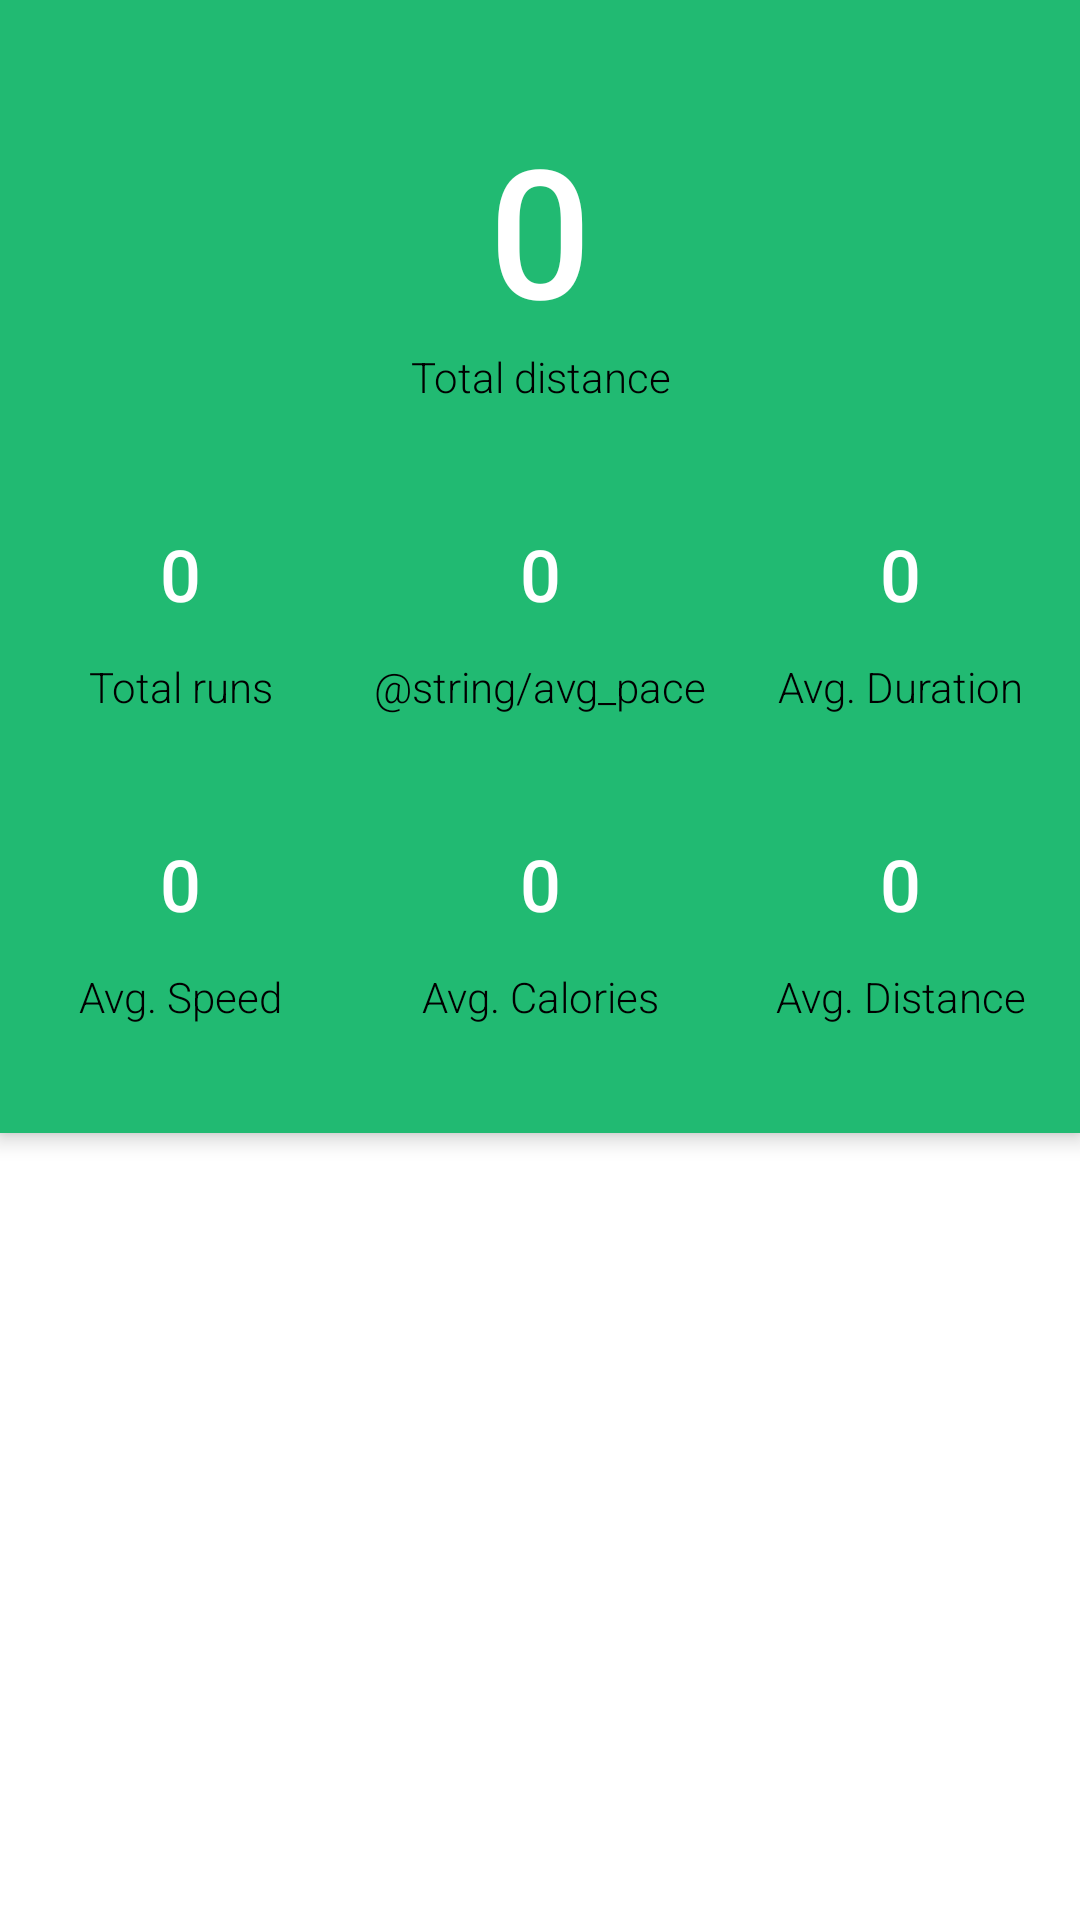

Here is an Android app screen rendered from its layout file. Give the layout XML and the strings, colors and styles it references.
<!-- AndroidManifest.xml: application theme Theme.SberRunner -->
<!-- res/layout/fragment_you.xml -->
<?xml version="1.0" encoding="utf-8"?>
<androidx.core.widget.NestedScrollView xmlns:android="http://schemas.android.com/apk/res/android"
    xmlns:app="http://schemas.android.com/apk/res-auto"
    xmlns:tools="http://schemas.android.com/tools"
    android:layout_width="match_parent"
    android:layout_height="match_parent"
    android:layout_marginBottom="@dimen/margin_bar_and_fab"
    android:background="@color/white"
    tools:context=".presentation.view.fragments.main_fragments.YouFragment">

    <androidx.constraintlayout.widget.ConstraintLayout
        android:layout_width="match_parent"
        android:background="@color/main_green"
        android:elevation="@dimen/elevation"
        android:paddingTop = "@dimen/padding_big"
        android:paddingBottom="@dimen/padding_big"
        android:layout_height="wrap_content">

        <TextView
            android:id="@+id/total_distance_number"
            android:layout_width="wrap_content"
            android:layout_height="wrap_content"
            android:fontFamily="sans-serif-medium"
            android:text="@string/zero"
            android:textColor="@color/white"
            android:textSize="60sp"
            app:layout_constraintEnd_toEndOf="parent"
            app:layout_constraintStart_toStartOf="parent"
            app:layout_constraintTop_toTopOf="parent" />

        <TextView
            android:id="@+id/total_distance_text"
            android:layout_width="wrap_content"
            android:layout_height="wrap_content"
            android:text="@string/total_distance"
            style="@style/Theme.SberRunner.Table.Texts"
            app:layout_constraintEnd_toEndOf="parent"
            app:layout_constraintStart_toStartOf="parent"
            app:layout_constraintTop_toBottomOf="@+id/total_distance_number" />

        <TableLayout
            android:id="@+id/table_first"
            android:layout_width="match_parent"
            android:layout_height="wrap_content"
            android:layout_marginTop="@dimen/margin_big"
            android:elevation="@dimen/elevation"
            app:layout_constraintEnd_toEndOf="parent"
            app:layout_constraintStart_toStartOf="parent"
            app:layout_constraintTop_toBottomOf="@id/total_distance_text">

            <TableRow
                android:layout_width="match_parent"
                android:layout_height="wrap_content"
                android:layout_weight="1">

                <TextView
                    android:id="@+id/total_runs"
                    style="@style/Theme.SberRunner.Table.Numbers"
                    android:text="@string/zero" />

                <TextView
                    android:id="@+id/total_avg_pace"
                    style="@style/Theme.SberRunner.Table.Numbers"
                    android:text="@string/zero" />

                <TextView
                    android:id="@+id/total_avg_duration"
                    style="@style/Theme.SberRunner.Table.Numbers"
                    android:text="@string/zero" />
            </TableRow>

            <TableRow
                android:layout_width="match_parent"
                android:layout_height="wrap_content"
                android:layout_marginTop="@dimen/margin_small"
                android:layout_weight="1">

                <TextView
                    android:id="@+id/total_runs_text"
                    style="@style/Theme.SberRunner.Table.Texts"
                    android:text="@string/total_runs" />

                <TextView
                    android:id="@+id/total_avg_pace_text"
                    style="@style/Theme.SberRunner.Table.Texts"
                    android:text="@string/avg_pace" />

                <TextView
                    android:id="@+id/total_avg_duration_text"
                    style="@style/Theme.SberRunner.Table.Texts"
                    android:text="@string/avg_duration" />

            </TableRow>

        </TableLayout>

        <TableLayout
            android:id="@+id/table_second"
            android:layout_width="match_parent"
            android:layout_height="wrap_content"
            android:layout_marginTop="@dimen/margin_big"
            android:elevation="@dimen/elevation"
            app:layout_constraintEnd_toEndOf="parent"
            app:layout_constraintStart_toStartOf="parent"
            app:layout_constraintTop_toBottomOf="@id/table_first">

            <TableRow
                android:layout_width="match_parent"
                android:layout_height="wrap_content"
                android:layout_weight="1">

                <TextView
                    android:id="@+id/total_avg_speed"
                    style="@style/Theme.SberRunner.Table.Numbers"
                    android:text="@string/zero" />

                <TextView
                    android:id="@+id/total_avg_calories"
                    style="@style/Theme.SberRunner.Table.Numbers"
                    android:text="@string/zero" />

                <TextView
                    android:id="@+id/total_avg_distance"
                    style="@style/Theme.SberRunner.Table.Numbers"
                    android:text="@string/zero" />
            </TableRow>

            <TableRow
                android:layout_width="match_parent"
                android:layout_height="wrap_content"
                android:layout_marginTop="@dimen/margin_small"
                android:layout_weight="1">

                <TextView
                    android:id="@+id/total_avg_speed_text"
                    style="@style/Theme.SberRunner.Table.Texts"
                    android:text="@string/avg_speed" />

                <TextView
                    android:id="@+id/total_avg_calories_text"
                    style="@style/Theme.SberRunner.Table.Texts"
                    android:text="@string/avg_calories" />

                <TextView
                    android:id="@+id/total_avg_distance_text"
                    style="@style/Theme.SberRunner.Table.Texts"
                    android:text="@string/avg_distance" />

            </TableRow>

        </TableLayout>

    </androidx.constraintlayout.widget.ConstraintLayout>

</androidx.core.widget.NestedScrollView>
<!-- resources referenced by this layout -->
<resources>
  <color name="main_green">#FF21BA72</color>
  <color name="white">#FFFFFFFF</color>
  <dimen name="elevation">4dp</dimen>
  <dimen name="margin_bar_and_fab">100dp</dimen>
  <dimen name="margin_big">40dp</dimen>
  <dimen name="margin_small">12dp</dimen>
  <dimen name="padding_big">36dp</dimen>
  <string name="avg_calories">Avg. Calories</string>
  <string name="avg_distance">Avg. Distance</string>
  <string name="avg_duration">Avg. Duration</string>
  <string name="avg_speed">Avg. Speed</string>
  <string name="total_distance">Total distance</string>
  <string name="total_runs">Total runs</string>
  <string name="zero">0</string>
  <style name="Theme.SberRunner.Table.Numbers" parent="">
          <item name="android:layout_width">0dp</item>
          <item name="android:layout_weight">1</item>
          <item name="android:fontFamily">sans-serif-medium</item>
          <item name="android:gravity">center</item>
          <item name="android:textColor">@color/background_color</item>
          <item name="android:textSize">@dimen/text_medium</item>
      </style>
  <style name="Theme.SberRunner.Table.Texts" parent="">
          <item name="android:layout_width">0dp</item>
          <item name="android:layout_weight">1</item>
          <item name="android:fontFamily">sans-serif-light</item>
          <item name="android:gravity">center</item>
          <item name="android:textColor">@color/text_color</item>
          <item name="android:textSize">@dimen/text_small</item>
      </style>
  <style name="Theme.SberRunner" parent="Theme.MaterialComponents.Light.NoActionBar">
          
          <item name="colorPrimary">@color/main_green</item>
          <item name="colorPrimaryVariant">@color/main_green</item>
          <item name="colorOnPrimary">@color/background_color</item>
          
          <item name="colorSecondary">@color/main_green</item>
          <item name="colorSecondaryVariant">@color/yellow</item>
          <item name="colorOnSecondary">@color/black</item>
          
          <item name="android:statusBarColor" tools:targetApi="l">?attr/colorPrimaryVariant</item>
          <item name="android:navigationBarColor">@color/main_green</item>
      </style>
  <color name="background_color">#FFFFFFFF</color>
  <dimen name="text_medium">24sp</dimen>
  <color name="text_color">#FF000000</color>
  <dimen name="text_small">14sp</dimen>
  <color name="yellow">#C9BE00</color>
  <color name="black">#FF000000</color>
</resources>
